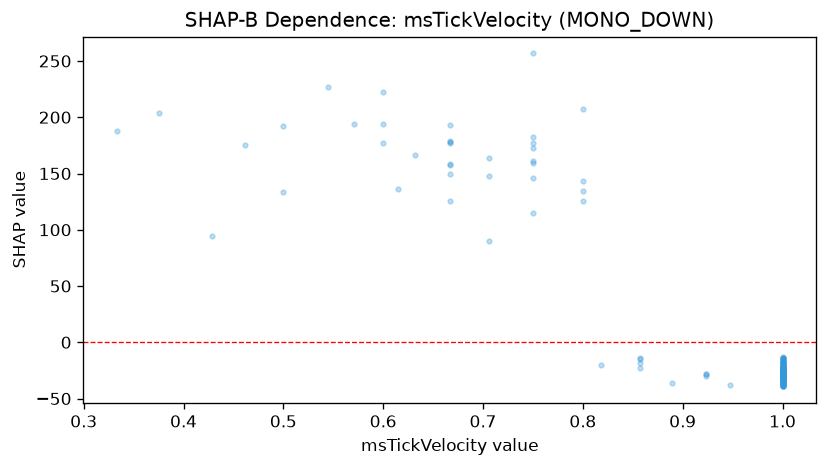

The data file committed next to this chart (first rows):
feature_value, shap_value
1.0, -21.84
1.0, -24.28
0.8, 207.4
0.6, 222.1
1.0, -27.42
1.0, -23.78
1.0, -23.68
1.0, -24.12
0.706, 89.7
0.667, 149.3
1.0, -21.65
1.0, -26.7
1.0, -23.8
1.0, -25.93
1.0, -25.02
1.0, -23.16
1.0, -25.86
1.0, -22.72
1.0, -23.64
1.0, -24.39
1.0, -23.55
1.0, -23.03
1.0, -26.77
1.0, -23.1
1.0, -13.6
0.5, 133.8
1.0, -22.77
0.6, 194.1
1.0, -26.83
1.0, -27.44
0.857, -14.92
1.0, -27.63
1.0, -20.19
1.0, -25.15
1.0, -22.28
1.0, -24.61
1.0, -34.82
1.0, -35.84
1.0, -20.85
1.0, -13.07
0.8, 125.8
1.0, -32.84
0.75, 114.7
1.0, -28.82
1.0, -28.4
0.923, -28.58
1.0, -23.72
1.0, -25.37
0.8, 143.4
0.667, 158.5
1.0, -23.24
1.0, -23.65
1.0, -27.48
1.0, -26.56
1.0, -31.21
1.0, -27.52
1.0, -27.62
1.0, -24.89
1.0, -26.36
1.0, -20.81
... 197 more rows
